Labelled photos from "data", an image-classification folder in ShouyiLeee/MushroomClassification-OAI2025. The possible labels are: linh chi trắng, baby chicken-leg mushroom trimmed.

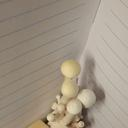
Label: linh chi trắng

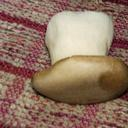
Label: baby chicken-leg mushroom trimmed

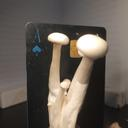
Label: linh chi trắng

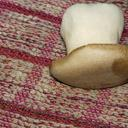
Label: baby chicken-leg mushroom trimmed

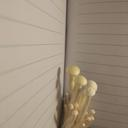
Label: linh chi trắng

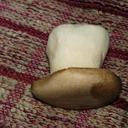
Label: baby chicken-leg mushroom trimmed
